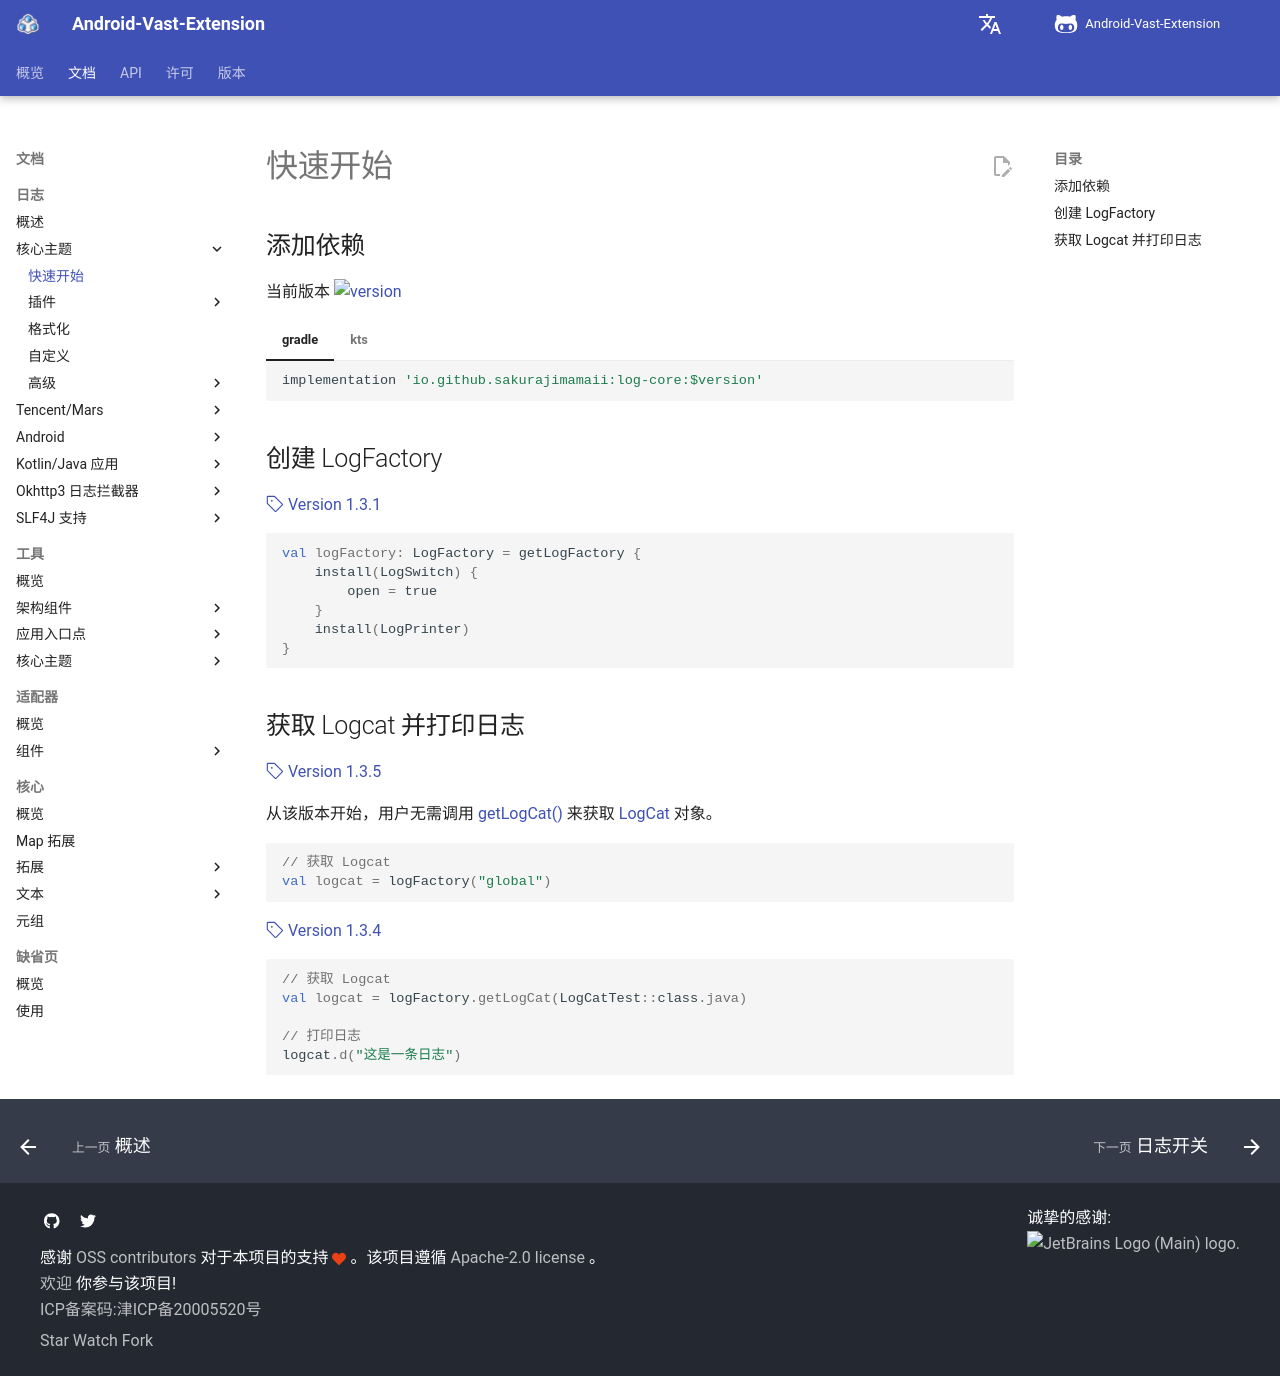

repository: SakurajimaMaii/AVE-DOC · page: documents/log/log-core/setting-up/index.html · generator: mkdocs

# 快速开始

## 添加依赖

当前版本 ![version](https://img.shields.io/maven-central/v/io.github.sakurajimamaii/log-core)

=== "gradle"

    ```groovy
    implementation 'io.github.sakurajimamaii:log-core:$version'
    ```

=== "kts"

    ```kotlin
    implementation("io.github.sakurajimamaii:log-core:$version")
    ```

## 创建 LogFactory

[:octicons-tag-24: Version 1.3.1](https://sakurajimamaii.github.io/AVE-DOC/version/log-core/#131)

```kotlin
val logFactory: LogFactory = getLogFactory {
    install(LogSwitch) {
        open = true
    }
    install(LogPrinter)
}
```

## 获取 Logcat 并打印日志

[:octicons-tag-24: Version 1.3.5](https://sakurajimamaii.github.io/AVE-DOC/version/log-core/#135)

从该版本开始，用户无需调用 [getLogCat()](https://api.ave.entropy2020.cn/log/core/com.log.vastgui.core/-log-factory/get-log-cat.html) 
来获取 [LogCat](https://api.ave.entropy2020.cn/log/core/com.log.vastgui.core/-log-cat/index.html) 对象。

```kotlin
// 获取 Logcat
val logcat = logFactory("global")
```

[:octicons-tag-24: Version 1.3.4](https://sakurajimamaii.github.io/AVE-DOC/version/log-core/#134)

```kotlin
// 获取 Logcat
val logcat = logFactory.getLogCat(LogCatTest::class.java)

// 打印日志
logcat.d("这是一条日志")
```
